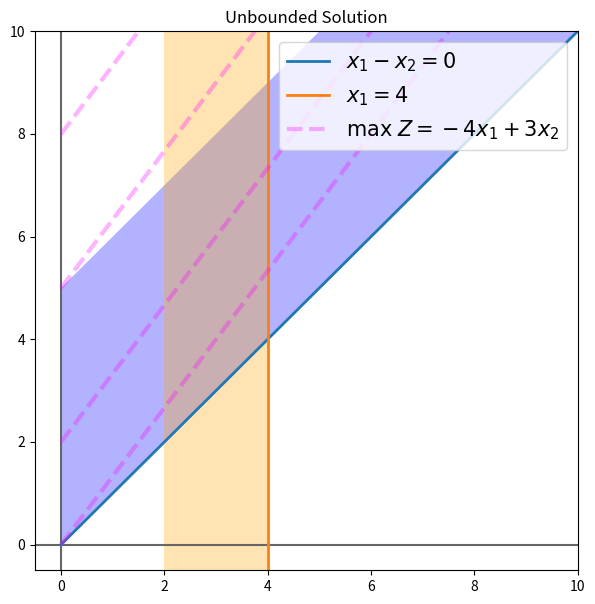

This chart was generated by the following Python code:
# -*- coding: utf-8 -*-
"""
Example 13 Slides
Example 02.10-04 Gupta ebook
max Z = -4x1 + 3x2

subject to

x_1 - x_2 \leq 0
x_1  \leq 4

"""

import numpy as np
import matplotlib.pyplot as plt
# %matplotlib inline

# domain function
x = np.linspace(0, 50, 50)

# constraints
eq1 = x   # x2 >=
eq2 = 4   # x1 <=

# z equation
zeq = lambda v, c: (c  + 4*v) / 3   #  x2 = (Z  + 4x1) / 3

# equations
equations_list = [(x, eq1),
                  ([eq2, eq2], [-5, 50] ),
                  ]  

# labels
equations_label = [r"$x_1 - x_2 = 0$",
                   r"$x_1 = 4$",
                   ]

# Plot
plt.figure(1, figsize=(7,7))
plt.axvline(0, color="0.4")
plt.axhline(0, color="0.4")

# plo equations
for eq, eqlabel in zip(equations_list, equations_label):
    plt.plot(*eq, lw=2, label=eqlabel)
# plot z function
plt.plot(x, zeq(x, 0), lw=3, ls="--", color="magenta", alpha=0.3, label="$\max\; Z = -4x_1 + 3x_2$")
for z in np.linspace(6,24, 3):
    plt.plot(x, zeq(x, z), lw=3, ls="--", color="magenta", alpha=0.3)
# areas
plt.fill_between(x, eq1, eq1 + 5, facecolor="blue", alpha=0.3)
plt.axvspan(2, eq2, facecolor="orange", alpha=0.3)
# plt.fill_between(x, eq1, 100, where=x<=4, color="0.7", interpolate=True)
#
plt.xlim(-0.5, 10)
plt.ylim(-0.5, 10)
# plt.axis([-0.5, 10, -0.5, 10])
plt.title("Unbounded Solution")
plt.legend(fontsize=15, loc="upper right")
plt.show()